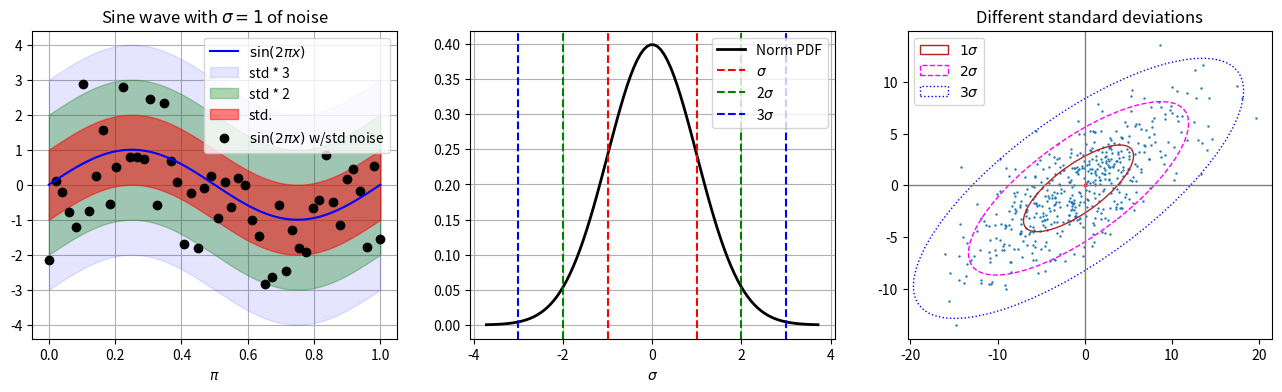

Here is the Python script that generated this plot:
import numpy as np
import matplotlib.pyplot as plt
from scipy.stats import norm
from matplotlib.patches import Ellipse
import matplotlib.transforms as transforms


def create_toy_data(func, sample_size, std):
    x = np.linspace(0, 1, sample_size)
    t = func(x) + np.random.normal(scale=std, size=x.shape)
    return x, t


def confidence_ellipse(x, y, ax, n_std=3.0, facecolor='none', **kwargs):
    """
    Create a plot of the covariance confidence ellipse of *x* and *y*.

    Parameters
    ----------
    x, y : array-like, shape (n, )
        Input data.

    ax : matplotlib.axes.Axes
        The axes object to draw the ellipse into.

    n_std : float
        The number of standard deviations to determine the ellipse's radiuses.

    Returns
    -------
    matplotlib.patches.Ellipse

    Other parameters
    ----------------
    kwargs : `~matplotlib.patches.Patch` properties
    """
    if x.size != y.size:
        raise ValueError("x and y must be the same size")

    cov = np.cov(x, y)
    pearson = cov[0, 1]/np.sqrt(cov[0, 0] * cov[1, 1])
    # Using a special case to obtain the eigenvalues of this
    # two-dimensionl dataset.
    ell_radius_x = np.sqrt(1 + pearson)
    ell_radius_y = np.sqrt(1 - pearson)
    ellipse = Ellipse((0, 0),
                      width=ell_radius_x * 2,
                      height=ell_radius_y * 2,
                      facecolor=facecolor,
                      **kwargs)

    # Calculating the stdandard deviation of x from
    # the squareroot of the variance and multiplying
    # with the given number of standard deviations.
    scale_x = np.sqrt(cov[0, 0]) * n_std
    mean_x = np.mean(x)

    # calculating the stdandard deviation of y ...
    scale_y = np.sqrt(cov[1, 1]) * n_std
    mean_y = np.mean(y)

    transf = transforms.Affine2D() \
        .rotate_deg(45) \
        .scale(scale_x, scale_y) \
        .translate(mean_x, mean_y)

    ellipse.set_transform(transf + ax.transData)
    return ax.add_patch(ellipse)


def get_correlated_dataset(n, dependency, mu, scale):
    latent = np.random.randn(n, 2)
    dependent = latent.dot(dependency)
    scaled = dependent * scale
    scaled_with_offset = scaled + mu
    # return x and y of the new, correlated dataset
    return scaled_with_offset[:, 0], scaled_with_offset[:, 1]


if __name__ == "__main__":
    # generate sine wave
    def func(x):
        return np.sin(2 * np.pi * x)

    x_sine = np.linspace(0, 1, 100)
    y_sine = func(x_sine)

    fig, axs = plt.subplots(1, 3, figsize=(16, 4))
    ax = axs[0]
    ax.set_axisbelow(True)
    ax.plot(x_sine, y_sine, c='b', label="$\sin(2\pi x)$")

    std = 1

    # std * 3
    scope = std * 3
    ax.fill_between(x_sine, y_sine - scope, y_sine + scope,
                    color="b", label="std * 3", alpha=0.1)

    # std * 2
    scope = std * 2
    ax.fill_between(x_sine, y_sine - scope, y_sine + scope,
                    color="g", label="std * 2", alpha=0.3)

    # std * 1
    scope = std * 1
    ax.fill_between(x_sine, y_sine - scope, y_sine + scope,
                    color="r", label="std.", alpha=0.5)

    x_sine_noise, y_sine_noise = create_toy_data(func, 50, std)
    ax.scatter(x_sine_noise, y_sine_noise, c='k',
               label="$\sin(2\pi x)$ w/std noise")

    ax.set_xlabel('$\pi$')
    ax.set_title('Sine wave with $\sigma=1$ of noise')

    ax.grid()
    ax.legend()

    # fig, ax = plt.subplots(1, 1)
    ax = axs[1]
    x = np.linspace(norm.ppf(0.0001),
                    norm.ppf(0.9999), 100)

    ax.plot(x, norm.pdf(x), 'k-', lw=2, label='Norm PDF')

    ax.axvline(x=-1, c='r', linestyle='--', label='$\sigma$')
    ax.axvline(x=1, c='r', linestyle='--')

    ax.axvline(x=-2, c='g', linestyle='--', label='2$\sigma$')
    ax.axvline(x=2, c='g', linestyle='--')

    ax.axvline(x=-3, c='b', linestyle='--', label='3$\sigma$')
    ax.axvline(x=3, c='b', linestyle='--')

    ax.set_xlabel('$\sigma$')
    ax.grid()
    ax.legend()

    # fig, ax_nstd = plt.subplots(figsize=(6, 6))
    ax_nstd = axs[2]

    dependency_nstd = np.array([
        [0.8, 0.75],
        [-0.2, 0.35]
    ])
    mu = 0, 0
    scale = 8, 5

    ax_nstd.axvline(c='grey', lw=1)
    ax_nstd.axhline(c='grey', lw=1)

    x, y = get_correlated_dataset(500, dependency_nstd, mu, scale)
    ax_nstd.scatter(x, y, s=0.5)

    confidence_ellipse(x, y, ax_nstd, n_std=1,
                       label=r'$1\sigma$', edgecolor='firebrick')
    confidence_ellipse(x, y, ax_nstd, n_std=2,
                       label=r'$2\sigma$', edgecolor='fuchsia', linestyle='--')
    confidence_ellipse(x, y, ax_nstd, n_std=3,
                       label=r'$3\sigma$', edgecolor='blue', linestyle=':')

    ax_nstd.scatter(mu[0], mu[1], c='red', s=3)
    ax_nstd.set_title('Different standard deviations')
    ax_nstd.legend()
    plt.show()
